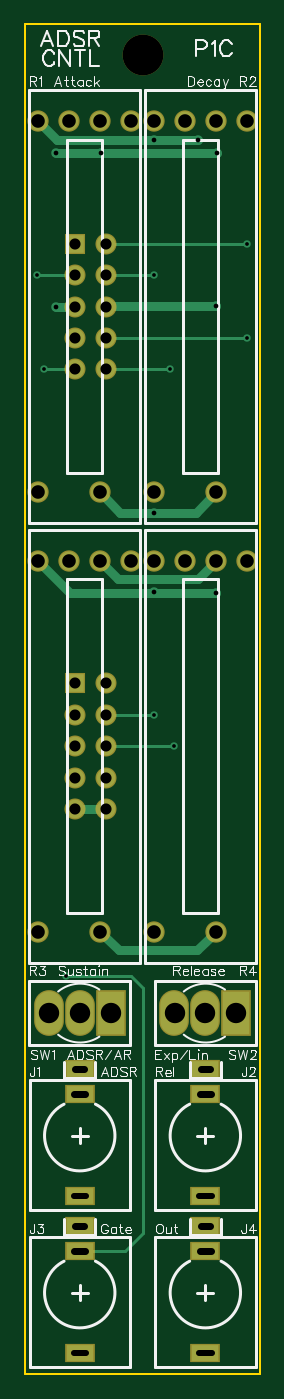
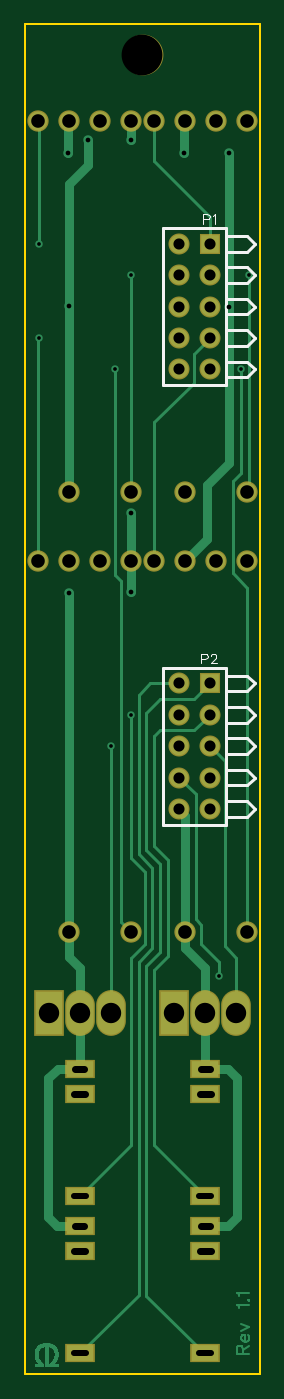
Circuit board: 8 layer files. Board 19.1 x 109.2 mm.
- outline: BoardOutline.gbr (202 bytes)
- bottom_copper: Bottom.gbr (14321 bytes)
- bottom_mask: BottomMask.gbr (1094 bytes)
- bottom_silk: BottomSilk.gbr (1577 bytes)
- drill: Through.drl (1853 bytes)
- top_copper: Top.gbr (2195 bytes)
- top_mask: TopMask.gbr (1091 bytes)
- top_silk: TopSilk.gbr (16307 bytes)

=== outline: BoardOutline.gbr ===
G04 DipTrace 2.4.0.2*
%INBoardOutline.gbr*%
%MOMM*%
%ADD11C,0.152*%
%FSLAX53Y53*%
G04*
G71*
G90*
G75*
G01*
%LNBoardOutline*%
%LPD*%
X0Y0D2*
D11*
Y109220D1*
X19050D1*
Y0D1*
X0D1*
M02*

=== bottom_copper: Bottom.gbr (14321 bytes, source omitted) ===
=== bottom_mask: BottomMask.gbr ===
G04 DipTrace 2.4.0.2*
%INBottomMask.gbr*%
%MOMM*%
%ADD26C,3.3*%
%ADD36O,2.403X3.703*%
%ADD38R,2.403X3.703*%
%ADD40C,1.727*%
%ADD42R,1.703X1.703*%
%ADD44C,1.703*%
%ADD46R,2.403X1.473*%
%FSLAX53Y53*%
G04*
G71*
G90*
G75*
G01*
%LNBotMask*%
%LPD*%
D26*
X9525Y106680D3*
D46*
X4445Y14384D3*
Y22683D3*
Y24716D3*
X14605Y14384D3*
Y22683D3*
Y24716D3*
X4445Y1684D3*
Y9983D3*
Y12016D3*
X14605Y1684D3*
Y9983D3*
Y12016D3*
D44*
X4064Y81280D3*
X6604D3*
X4064Y83820D3*
X6604D3*
X4064Y86360D3*
X6604D3*
X4064Y88900D3*
X6604D3*
Y91440D3*
D42*
X4064D3*
D44*
Y45720D3*
X6604D3*
X4064Y48260D3*
X6604D3*
X4064Y50800D3*
X6604D3*
X4064Y53340D3*
X6604D3*
Y55880D3*
D42*
X4064D3*
D40*
X3576Y101360D3*
X6076D3*
X8576D3*
X1076D3*
Y71360D3*
X6076D3*
X12974Y101360D3*
X15474D3*
X17974D3*
X10474D3*
Y71360D3*
X15474D3*
X3576Y65800D3*
X6076D3*
X8576D3*
X1076D3*
Y35800D3*
X6076D3*
X12974Y65800D3*
X15474D3*
X17974D3*
X10474D3*
Y35800D3*
X15474D3*
D38*
X6945Y29210D3*
D36*
X4445D3*
X1945D3*
D38*
X17105D3*
D36*
X14605D3*
X12105D3*
M02*

=== bottom_silk: BottomSilk.gbr ===
G04 DipTrace 2.4.0.2*
%INBottomSilk.gbr*%
%MOMM*%
%ADD10C,0.25*%
%ADD48C,0.118*%
%FSLAX53Y53*%
G04*
G71*
G90*
G75*
G01*
%LNBotSilk*%
%LPD*%
X2794Y80010D2*
D10*
Y92710D1*
X7874Y80010D2*
Y92710D1*
X2794Y80010D2*
X7874D1*
X2794Y92710D2*
X7874D1*
X2794Y80645D2*
X1048D1*
X413Y81280D1*
X1048Y81915D1*
X2794D1*
Y83185D2*
X1048D1*
X413Y83820D1*
X1048Y84455D1*
X2794D1*
Y85725D2*
X1048D1*
X413Y86360D1*
X1048Y86995D1*
X2794D1*
Y88265D2*
X1048D1*
X413Y88900D1*
X1048Y89535D1*
X2794D1*
Y90805D2*
X1048D1*
X413Y91440D1*
X1048Y92075D1*
X2794D1*
Y44450D2*
Y57150D1*
X7874Y44450D2*
Y57150D1*
X2794Y44450D2*
X7874D1*
X2794Y57150D2*
X7874D1*
X2794Y45085D2*
X1048D1*
X413Y45720D1*
X1048Y46355D1*
X2794D1*
Y47625D2*
X1048D1*
X413Y48260D1*
X1048Y48895D1*
X2794D1*
Y50165D2*
X1048D1*
X413Y50800D1*
X1048Y51435D1*
X2794D1*
Y52705D2*
X1048D1*
X413Y53340D1*
X1048Y53975D1*
X2794D1*
Y55245D2*
X1048D1*
X413Y55880D1*
X1048Y56515D1*
X2794D1*
X4608Y93425D2*
D48*
X4279D1*
X4170Y93461D1*
X4133Y93498D1*
X4097Y93571D1*
Y93680D1*
X4133Y93753D1*
X4170Y93790D1*
X4279Y93826D1*
X4608D1*
Y93060D1*
X3862Y93679D2*
X3789Y93716D1*
X3679Y93825D1*
Y93060D1*
X4771Y57865D2*
X4443D1*
X4334Y57901D1*
X4297Y57938D1*
X4261Y58011D1*
Y58120D1*
X4297Y58193D1*
X4334Y58230D1*
X4443Y58266D1*
X4771D1*
Y57500D1*
X3989Y58083D2*
Y58119D1*
X3952Y58193D1*
X3916Y58229D1*
X3843Y58265D1*
X3697D1*
X3625Y58229D1*
X3589Y58193D1*
X3552Y58119D1*
Y58047D1*
X3589Y57974D1*
X3661Y57865D1*
X4026Y57500D1*
X3515D1*
M02*

=== drill: Through.drl (1853 bytes, source withheld) ===
=== top_copper: Top.gbr ===
G04 DipTrace 2.4.0.2*
%INTop.gbr*%
%MOMM*%
%ADD13C,0.762*%
%ADD14C,0.254*%
%ADD17R,2.2X1.27*%
%ADD18C,1.5*%
%ADD19R,1.5X1.5*%
%ADD20C,1.524*%
%ADD21R,2.2X3.5*%
%ADD22O,2.2X3.5*%
%ADD24C,0.6*%
%FSLAX53Y53*%
G04*
G71*
G90*
G75*
G01*
%LNTop*%
%LPD*%
X6076Y65800D2*
D13*
X7576Y64300D1*
X13975D1*
X15474Y65800D1*
X2540Y86360D2*
X4064D1*
X2540Y98753D2*
X6195D1*
X15559D1*
X953Y88900D2*
D14*
X4064D1*
X10479Y53340D2*
X6604D1*
X10474Y88900D2*
X6604D1*
Y91440D2*
X17941D1*
X4445Y9983D2*
X8078D1*
X9526Y11431D1*
Y31277D1*
X8573Y32230D1*
X3334D1*
X4064Y45720D2*
D13*
X6604D1*
X6076Y35800D2*
X7582Y34294D1*
X13968D1*
X15474Y35800D1*
Y63189D2*
X10376D1*
X3687D1*
X1076Y65800D1*
X10474Y63287D2*
X10376Y63189D1*
X6076Y71360D2*
X7737Y69699D1*
X10474D1*
X13813D1*
X15474Y71360D1*
Y86369D2*
X6613D1*
X6604Y86360D1*
X1076Y101360D2*
X2572Y99864D1*
X10474D1*
X13971D2*
X10474D1*
X11749Y81280D2*
D14*
X6604D1*
X17941Y83829D2*
X6613D1*
X6604Y83820D1*
X1588Y81280D2*
X4064D1*
X12066Y50805D2*
X6609D1*
X6604Y50800D1*
D13*
X2540Y86360D3*
Y98753D3*
X15559D3*
X6195D3*
D24*
X953Y88900D3*
X10479Y53340D3*
X10474Y88900D3*
X17941Y91440D3*
X3334Y32230D3*
D13*
X15474Y63189D3*
X10474Y63287D3*
Y69699D3*
X15474Y86369D3*
X10474Y99864D3*
X13971D3*
D24*
X11749Y81280D3*
X17941Y83829D3*
X1588Y81280D3*
X12066Y50805D3*
D17*
X4445Y14384D3*
Y22683D3*
Y24716D3*
X14605Y14384D3*
Y22683D3*
Y24716D3*
X4445Y1684D3*
Y9983D3*
Y12016D3*
X14605Y1684D3*
Y9983D3*
Y12016D3*
D18*
X4064Y81280D3*
X6604D3*
X4064Y83820D3*
X6604D3*
X4064Y86360D3*
X6604D3*
X4064Y88900D3*
X6604D3*
Y91440D3*
D19*
X4064D3*
D18*
Y45720D3*
X6604D3*
X4064Y48260D3*
X6604D3*
X4064Y50800D3*
X6604D3*
X4064Y53340D3*
X6604D3*
Y55880D3*
D19*
X4064D3*
D20*
X3576Y101360D3*
X6076D3*
X8576D3*
X1076D3*
Y71360D3*
X6076D3*
X12974Y101360D3*
X15474D3*
X17974D3*
X10474D3*
Y71360D3*
X15474D3*
X3576Y65800D3*
X6076D3*
X8576D3*
X1076D3*
Y35800D3*
X6076D3*
X12974Y65800D3*
X15474D3*
X17974D3*
X10474D3*
Y35800D3*
X15474D3*
D21*
X6945Y29210D3*
D22*
X4445D3*
X1945D3*
D21*
X17105D3*
D22*
X14605D3*
X12105D3*
M02*

=== top_mask: TopMask.gbr ===
G04 DipTrace 2.4.0.2*
%INTopMask.gbr*%
%MOMM*%
%ADD26C,3.3*%
%ADD36O,2.403X3.703*%
%ADD38R,2.403X3.703*%
%ADD40C,1.727*%
%ADD42R,1.703X1.703*%
%ADD44C,1.703*%
%ADD46R,2.403X1.473*%
%FSLAX53Y53*%
G04*
G71*
G90*
G75*
G01*
%LNTopMask*%
%LPD*%
D26*
X9525Y106680D3*
D46*
X4445Y14384D3*
Y22683D3*
Y24716D3*
X14605Y14384D3*
Y22683D3*
Y24716D3*
X4445Y1684D3*
Y9983D3*
Y12016D3*
X14605Y1684D3*
Y9983D3*
Y12016D3*
D44*
X4064Y81280D3*
X6604D3*
X4064Y83820D3*
X6604D3*
X4064Y86360D3*
X6604D3*
X4064Y88900D3*
X6604D3*
Y91440D3*
D42*
X4064D3*
D44*
Y45720D3*
X6604D3*
X4064Y48260D3*
X6604D3*
X4064Y50800D3*
X6604D3*
X4064Y53340D3*
X6604D3*
Y55880D3*
D42*
X4064D3*
D40*
X3576Y101360D3*
X6076D3*
X8576D3*
X1076D3*
Y71360D3*
X6076D3*
X12974Y101360D3*
X15474D3*
X17974D3*
X10474D3*
Y71360D3*
X15474D3*
X3576Y65800D3*
X6076D3*
X8576D3*
X1076D3*
Y35800D3*
X6076D3*
X12974Y65800D3*
X15474D3*
X17974D3*
X10474D3*
Y35800D3*
X15474D3*
D38*
X6945Y29210D3*
D36*
X4445D3*
X1945D3*
D38*
X17105D3*
D36*
X14605D3*
X12105D3*
M02*

=== top_silk: TopSilk.gbr (16307 bytes, source omitted) ===
